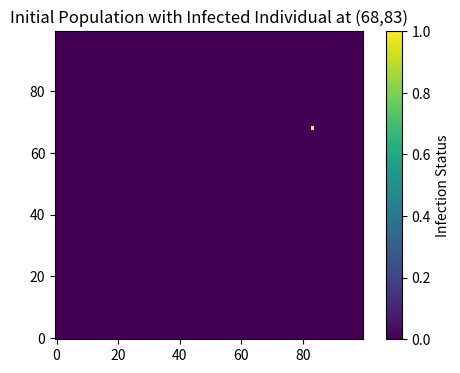
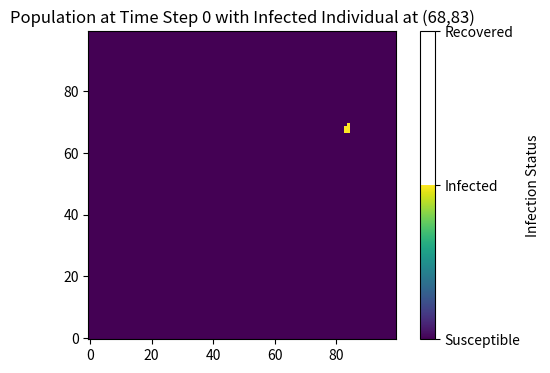
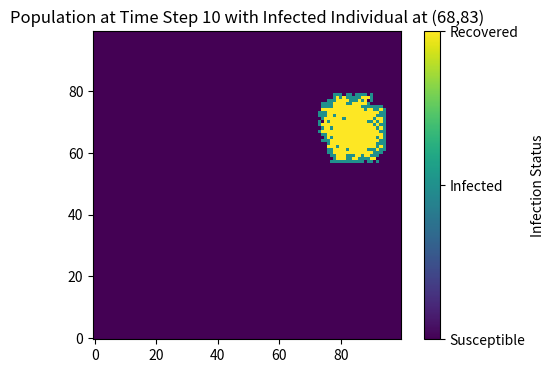
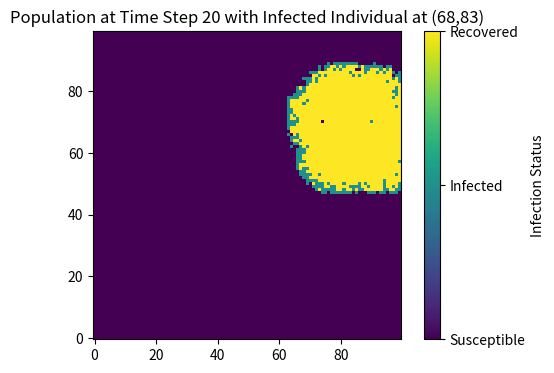
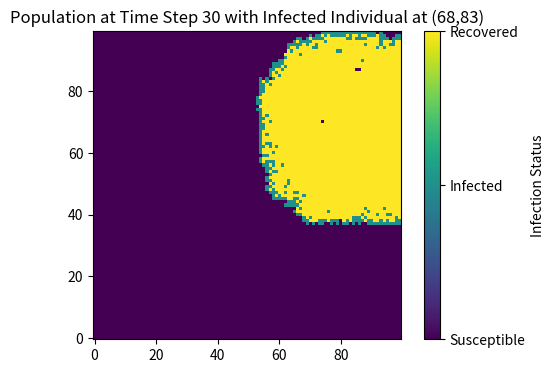
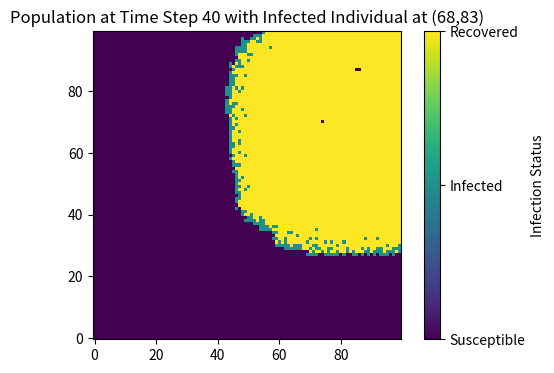
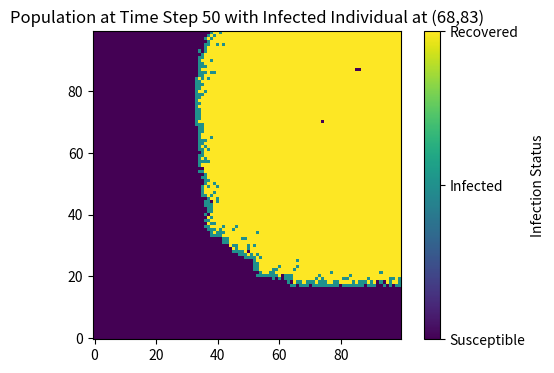
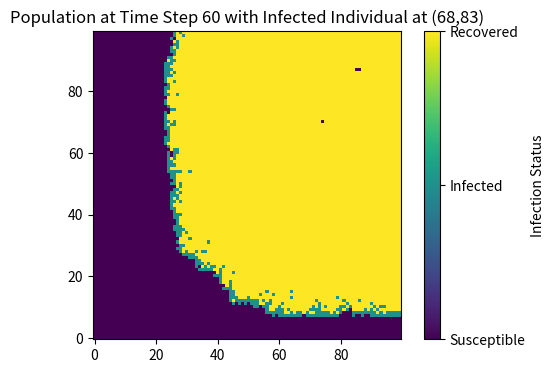
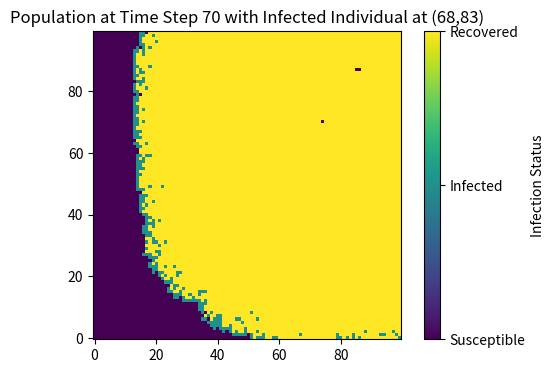
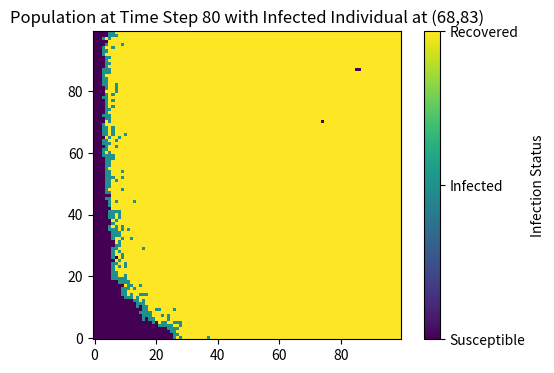
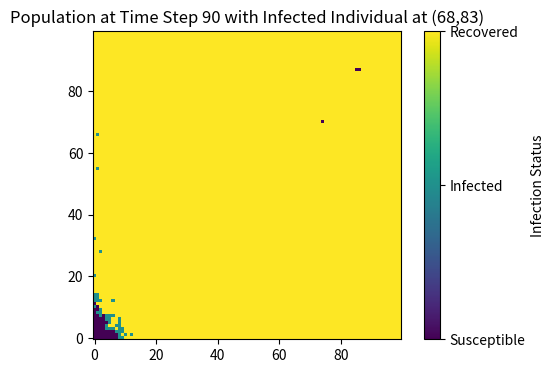

Write Python code to recreate these figures, in order.
# import necessary libraries
import numpy as np
import matplotlib.pyplot as plt
import random

# the input data
population = np.zeros((100, 100))
x = random.randint(0, 99)
y = random.randint(0, 99)
print(f"Initial infected individual at: ({x}, {y})")
population[x, y] = 1

# plot the original population
plt.figure(figsize=(6, 4), dpi=150)
plt.imshow(population, cmap='viridis', interpolation='nearest', origin='lower')
plt.title('Initial Population with Infected Individual at ('+str(x)+','+str(y)+')')
plt.colorbar(label='Infection Status')
plt.show()

# set the model parameters
beta = 0.3
gamma = 0.05

# define the SIR model function
def SIR(population, beta, gamma, n_steps):
    infection_results = []
    for step in range(n_steps):
        population_results = []
        infected_individuals = np.argwhere(population == 1) # this will return the indices of infected individuals
        population_copy = population.copy()
        for infected in infected_individuals:
            x, y = infected
            # attempt to infect neighbors
            for dx in [-1, 0, 1]:
                for dy in [-1, 0, 1]:
                    if (dx != 0 or dy != 0) and (0 <= x + dx < population.shape[0]) and (0 <= y + dy < population.shape[1]):
                        if population[x + dx, y + dy] == 0: # if the neighbor is susceptible
                            if random.randint(0,1) < beta: # infection occurs with probability beta
                                population_copy[x + dx, y + dy] = 1 # neighbor becomes infected]
            # attempt to recover
            if random.randint(0,1) < gamma: # recovery occurs with probability gamma
                population_copy[x, y] = 2 # infected individual recovers
        population = population_copy
        infection_results.append(population)
    return infection_results

# run the SIR model
results = SIR(population, beta, gamma, 100)

# plot the results
for i in range(0, 100, 10):
    fig, ax = plt.subplots(figsize=(6, 4), dpi=150)
    ax.imshow(results[i], cmap='viridis', interpolation='nearest', origin='lower')
    ax.set_title(f'Population at Time Step {i}'+' with Infected Individual at ('+str(x)+','+str(y)+')')
    cbar = plt.colorbar(ax.images[0], ax=ax, label='Infection Status')
    cbar.set_ticks([0, 1, 2])
    cbar.set_ticklabels(['Susceptible', 'Infected', 'Recovered'])
    plt.savefig(f'population_step_{i}.png')
    plt.show()
    plt.close()
